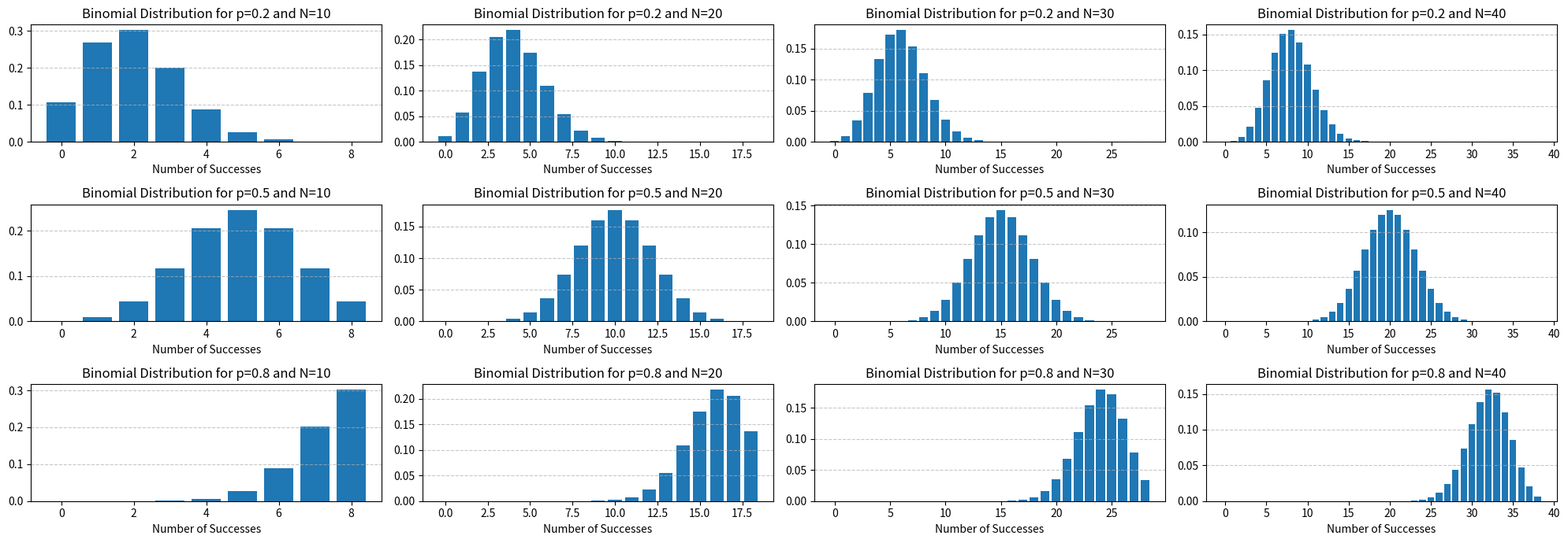

The matplotlib source for this figure:
import matplotlib.pyplot as plt
import numpy as np
from scipy.stats import binom

# create graphics for binomial distribution with different probs and different N to show the it approximates to normal when N increases independent of the prob
num_attempt_list = [10, 20, 30, 40]
prob_list_to_calc = [0.2, 0.5, 0.8] # run the distribution with these probabilities

def binomial_distribution(p, num_attempts):
	x_axis = np.arange(0, num_attempts-1)
	prob_list = binom.pmf(x_axis, num_attempts, p) # params: 1º desired number of successes, 2º total of attempts, 3º probability of success
	# when we pass an array as 1º param, it calcs the probability for each value and returns an array with the prob for each one
	return prob_list

# Create a figure with 3 row and 4 columns
fig, axs = plt.subplots(nrows=len(prob_list_to_calc), ncols=len(num_attempt_list), figsize=(20, 7))

for row_idx in range( len(prob_list_to_calc) ):
	#axs[row_idx].set_ylabel("Probability")
	prob = prob_list_to_calc[row_idx]
	for col_idx in range(len(num_attempt_list)):
		num_attempt = num_attempt_list[col_idx]
		prob_list = binomial_distribution(prob, num_attempt)
		# Plot the distribution inside the figure
		x_axis = np.arange(0, num_attempt-1)
		axs[row_idx][col_idx].bar(x_axis, prob_list)
		axs[row_idx][col_idx].set_title(f'Binomial Distribution for p={prob} and N={num_attempt}')
		axs[row_idx][col_idx].set_xlabel("Number of Successes")
		axs[row_idx][col_idx].grid(axis='y', linestyle='--', alpha=0.7)

plt.tight_layout() # Adjust layout to prevent titles/labels from overlapping
plt.show()
